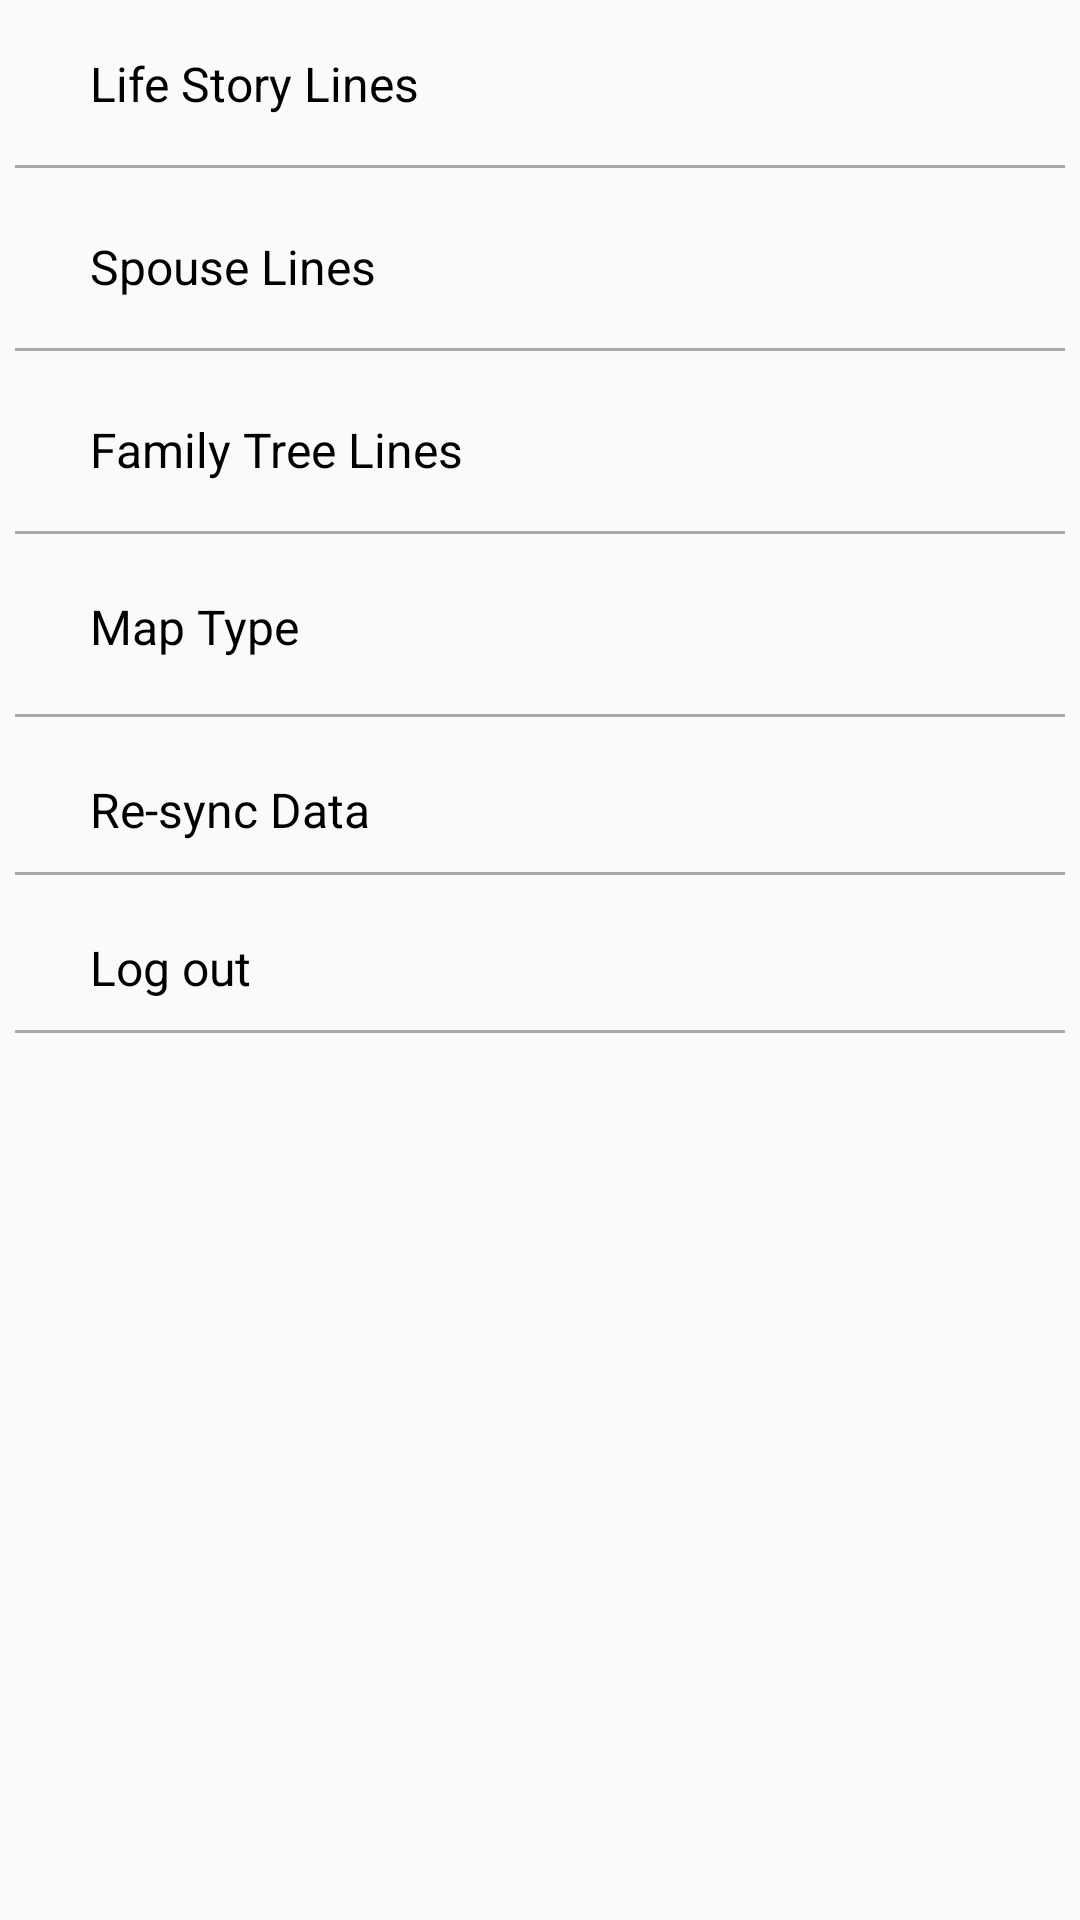

Android layout source for this screen:
<!-- AndroidManifest.xml: application theme AppTheme -->
<!-- res/layout/settings_list.xml -->
<?xml version="1.0" encoding="utf-8"?>
<LinearLayout xmlns:android="http://schemas.android.com/apk/res/android"
    android:orientation="vertical"
    android:layout_height="match_parent" android:layout_width="match_parent">

    <LinearLayout
        android:id="@+id/life_line"
        android:orientation="horizontal"
        android:layout_width="match_parent"
        android:layout_height="wrap_content"
        android:layout_marginTop="15dp"
        android:layout_marginBottom="5dp">

         <TextView
             android:id="@+id/life_line_text"
             android:layout_width="200dp"
             android:layout_height="wrap_content"
             android:textColor="@android:color/black"
             android:text="@string/life_line_title"
             android:textSize="16sp"
             android:paddingLeft="30dp"/>

        <Spinner
            android:id="@+id/life_spinner"
            android:layout_width="100dp"
            android:layout_marginLeft="150dp"
            android:layout_height="30dp"/>

        <Switch
            android:id="@+id/life_switch"
            android:layout_width="50dp"
            android:layout_height="wrap_content"
            android:layout_marginLeft="50dp"/>

    </LinearLayout>

    <View
        android:layout_width="match_parent"
        android:layout_height="1dp"
        android:layout_margin="5dp"
        android:background="@android:color/darker_gray"/>

    <LinearLayout
        android:id="@+id/spouse_line"
        android:orientation="horizontal"
        android:layout_width="match_parent"
        android:layout_height="wrap_content"
        android:layout_marginTop="15dp"
        android:layout_marginBottom="5dp">

        <TextView
            android:layout_width="200dp"
            android:layout_height="wrap_content"
            android:textColor="@android:color/black"
            android:text="@string/spouse_line_title"
            android:textSize="16sp"
            android:paddingLeft="30dp"/>


        <Spinner
            android:id="@+id/spouse_spinner"
            android:layout_width="100dp"
            android:layout_marginLeft="150dp"
            android:layout_height="30dp"/>

        <Switch
            android:id="@+id/spouse_switch"
            android:layout_width="50dp"
            android:layout_height="wrap_content"
            android:layout_marginLeft="50dp"/>

    </LinearLayout>

    <View
        android:layout_width="match_parent"
        android:layout_height="1dp"
        android:layout_margin="5dp"
        android:background="@android:color/darker_gray"/>

    <LinearLayout
        android:id="@+id/family_line"
        android:orientation="horizontal"
        android:layout_width="match_parent"
        android:layout_height="wrap_content"
        android:layout_marginTop="15dp"
        android:layout_marginBottom="5dp">

        <TextView
            android:layout_width="200dp"
            android:layout_height="wrap_content"
            android:textColor="@android:color/black"
            android:text="@string/family_line_title"
            android:textSize="16sp"
            android:paddingLeft="30dp"/>

        <Spinner
            android:id="@+id/family_spinner"
            android:layout_width="100dp"
            android:layout_marginLeft="150dp"
            android:layout_height="30dp"/>

        <Switch
            android:id="@+id/family_switch"
            android:layout_width="50dp"
            android:layout_height="wrap_content"
            android:layout_marginLeft="50dp"/>

    </LinearLayout>

    <View
        android:layout_width="match_parent"
        android:layout_height="1dp"
        android:layout_margin="5dp"
        android:background="@android:color/darker_gray"/>

    <LinearLayout
        android:id="@+id/settings_map"
        android:orientation="horizontal"
        android:layout_width="match_parent"
        android:layout_height="wrap_content"
        android:layout_marginTop="15dp"
        android:layout_marginBottom="5dp">

        <TextView
            android:layout_width="200dp"
            android:layout_height="wrap_content"
            android:text="@string/map_type"
            android:textColor="@android:color/black"
            android:textSize="16sp"
            android:paddingLeft="30dp"/>

        <Spinner
            android:id="@+id/map_spinner"
            android:layout_width="100dp"
            android:layout_marginLeft="150dp"
            android:layout_height="30dp"
            />
    </LinearLayout>

    <View
        android:layout_width="match_parent"
        android:layout_height="1dp"
        android:layout_margin="5dp"
        android:background="@android:color/darker_gray"/>

    <LinearLayout
        android:id="@+id/settings_resync"
        android:orientation="horizontal"
        android:layout_width="match_parent"
        android:layout_height="wrap_content"
        android:foreground="?android:attr/selectableItemBackground"
        android:clickable="true"
        android:layout_marginTop="15dp"
        android:layout_marginBottom="5dp">

        <TextView
            android:layout_width="match_parent"
            android:layout_height="wrap_content"
            android:text="@string/resync_title"
            android:textColor="@android:color/black"
            android:textSize="16sp"
            android:paddingLeft="30dp"/>
    </LinearLayout>

    <View
        android:layout_width="match_parent"
        android:layout_height="1dp"
        android:layout_margin="5dp"
        android:background="@android:color/darker_gray"/>

    <LinearLayout
        android:id="@+id/settings_logout"
        android:orientation="vertical"
        android:layout_width="match_parent"
        android:layout_height="wrap_content"
        android:foreground="?android:attr/selectableItemBackground"
        android:clickable="true"
        android:layout_marginTop="15dp"
        android:layout_marginBottom="5dp">

        <TextView
            android:layout_width="match_parent"
            android:layout_height="wrap_content"
            android:text="@string/logout_title"
            android:textColor="@android:color/black"
            android:textSize="16sp"
            android:paddingLeft="30dp"/>

    </LinearLayout>

    <View
        android:layout_width="match_parent"
        android:layout_height="1dp"
        android:layout_margin="5dp"
        android:background="@android:color/darker_gray"/>

</LinearLayout>
<!-- resources referenced by this layout -->
<resources>
  <string name="family_line_title">Family Tree Lines</string>
  <string name="life_line_title">Life Story Lines</string>
  <string name="logout_title">Log out</string>
  <string name="map_type">Map Type</string>
  <string name="resync_title">Re-sync Data</string>
  <string name="spouse_line_title">Spouse Lines</string>
  <style name="AppTheme" parent="Theme.AppCompat.Light.DarkActionBar">
          
          <item name="colorPrimary">@color/colorPrimary</item>
          <item name="colorPrimaryDark">@color/colorPrimaryDark</item>
          <item name="colorAccent">@color/colorAccent</item>
          <item name="colorControlActivated">@color/colorPrimary</item>
          <item name="colorControlHighlight">@color/colorPrimary</item>
  
      </style>
  <color name="colorPrimary">#3F51B5</color>
  <color name="colorPrimaryDark">#303F9F</color>
  <color name="colorAccent">#FF4081</color>
</resources>
